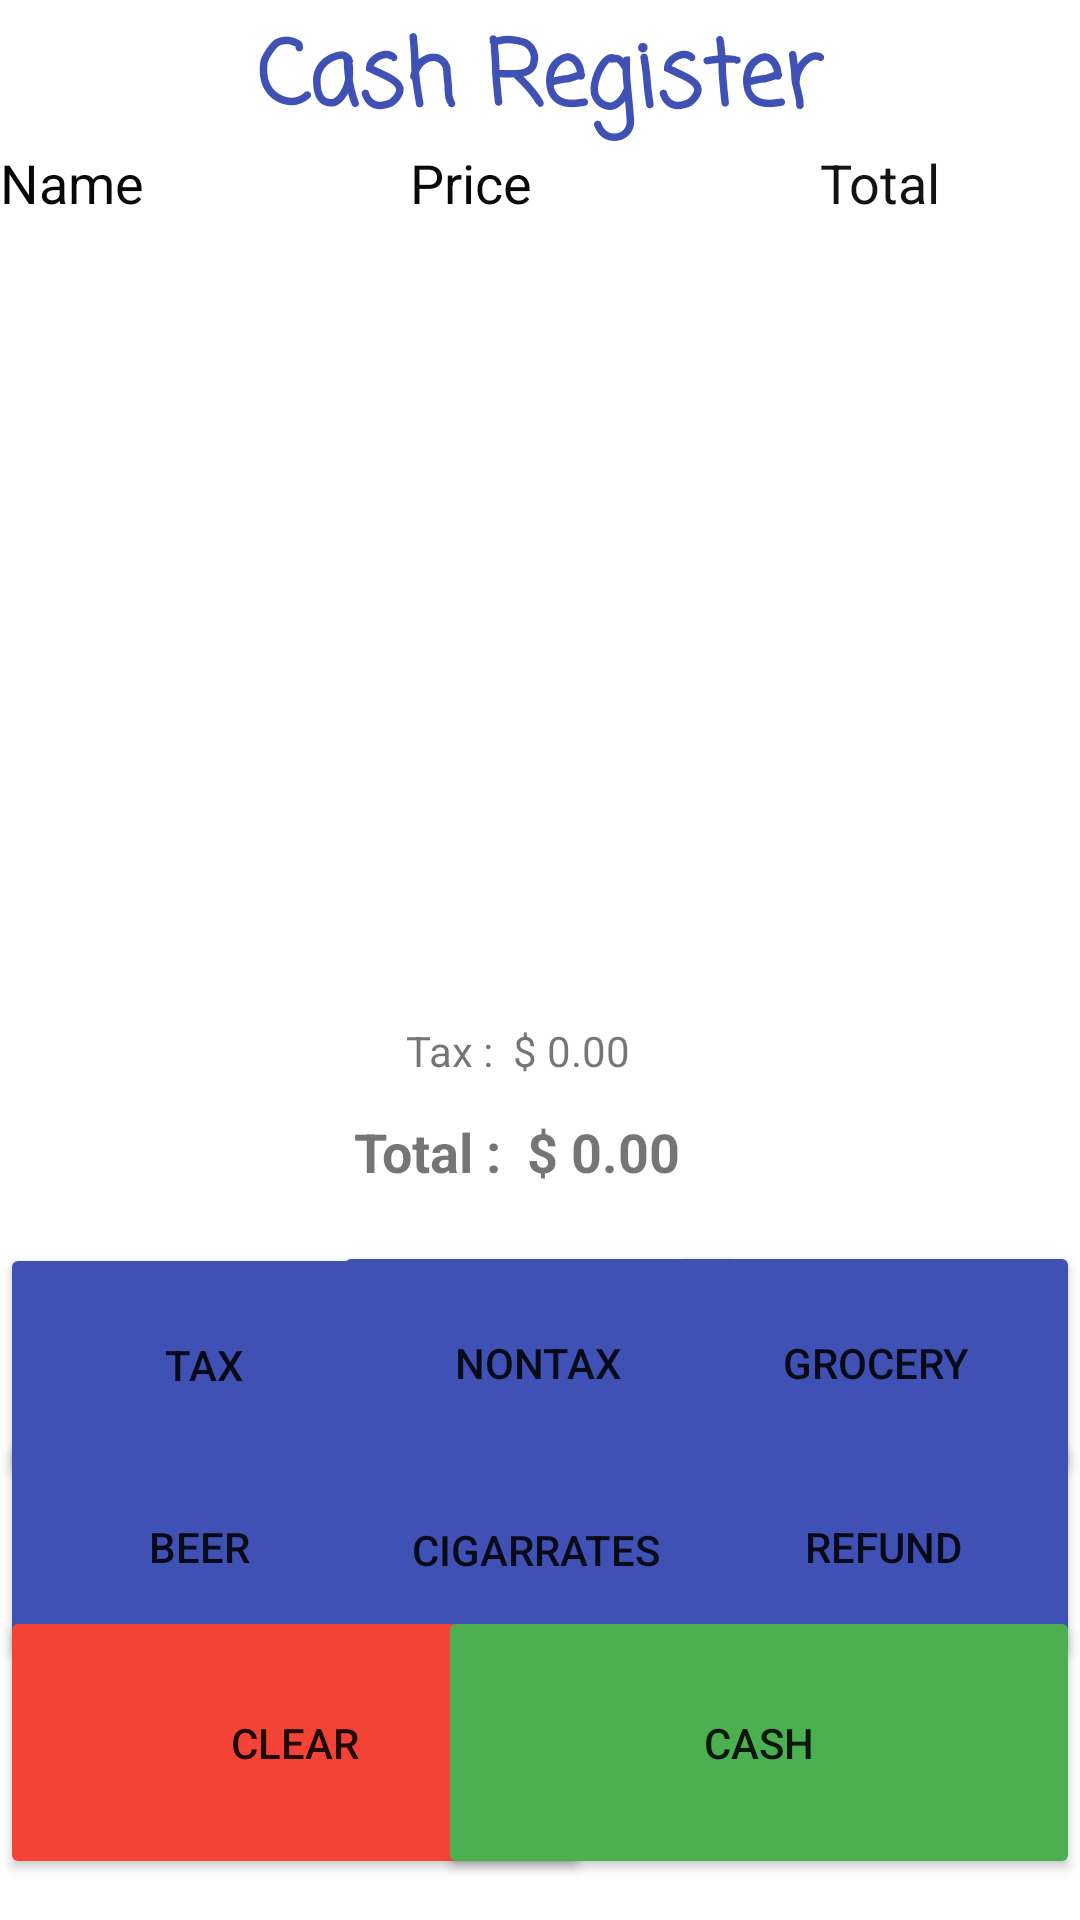

This screen was rendered from an Android layout file. Write that file and the resources it references.
<!-- AndroidManifest.xml: application theme Theme.CashRegisterApp -->
<!-- res/layout/activity_all_items.xml -->
<?xml version="1.0" encoding="utf-8"?>
<androidx.constraintlayout.widget.ConstraintLayout xmlns:android="http://schemas.android.com/apk/res/android"
    xmlns:app="http://schemas.android.com/apk/res-auto"
    xmlns:tools="http://schemas.android.com/tools"
    android:layout_width="match_parent"
    android:layout_height="match_parent"
    tools:context=".allItems">
    <TextView
        android:id="@+id/font"
        android:layout_width="292dp"
        android:layout_height="45dp"
        android:fontFamily="casual"
        android:gravity="center"
        android:text="Cash Register"
        android:textColor="#3F51B5"
        android:textSize="30sp"
        android:textStyle="bold"
        app:layout_constraintBottom_toBottomOf="parent"
        app:layout_constraintEnd_toEndOf="parent"
        app:layout_constraintHorizontal_bias="0.495"
        app:layout_constraintStart_toStartOf="parent"
        app:layout_constraintTop_toTopOf="parent"
        app:layout_constraintVertical_bias="0.007"

        />


    <LinearLayout
        android:id="@+id/constraintLayout"
        android:layout_width="match_parent"
        android:layout_height="32dp"
        android:orientation="horizontal"
        app:layout_constraintBottom_toBottomOf="parent"
        app:layout_constraintEnd_toEndOf="parent"
        app:layout_constraintHorizontal_bias="0.444"
        app:layout_constraintStart_toStartOf="parent"
        app:layout_constraintTop_toTopOf="parent"
        app:layout_constraintVertical_bias="0.07999998">

        <TextView
            android:id="@+id/textView3"
            android:layout_width="100dp"
            android:layout_height="wrap_content"
            android:layout_weight="1"
            android:text="Name"
            android:textColor="#070707"
            android:textSize="18sp" />

        <TextView
            android:id="@+id/textView5"
            android:layout_width="100dp"
            android:layout_height="wrap_content"
            android:layout_weight="1"
            android:text="Price"
            android:textColor="#090909"
            android:textSize="18sp" />

        <TextView
            android:id="@+id/textView7"
            android:layout_width="50dp"
            android:layout_height="wrap_content"
            android:layout_weight="1"
            android:text="Total"
            android:textColor="#131313"
            android:textSize="18sp" />


    </LinearLayout>



    <Button
        android:id="@+id/button14"
        android:layout_width="131dp"
        android:layout_height="81dp"
        android:text="Refund"
        app:backgroundTint="#3F51B5"
        app:layout_constraintBottom_toBottomOf="parent"
        app:layout_constraintEnd_toEndOf="parent"
        app:layout_constraintHorizontal_bias="1.0"
        app:layout_constraintStart_toStartOf="parent"
        app:layout_constraintTop_toTopOf="parent"
        app:layout_constraintVertical_bias="0.85" />

    <Button
        android:id="@+id/button12"
        android:layout_width="133dp"
        android:layout_height="81dp"
        android:text="Beer"
        app:backgroundTint="#3F51B5"
        app:layout_constraintBottom_toBottomOf="parent"
        app:layout_constraintEnd_toEndOf="parent"
        app:layout_constraintHorizontal_bias="0.0"
        app:layout_constraintStart_toStartOf="parent"
        app:layout_constraintTop_toTopOf="parent"
        app:layout_constraintVertical_bias="0.85" />

    <Button
        android:id="@+id/button7"
        android:layout_width="136dp"
        android:layout_height="81dp"
        android:text="Tax"
        app:backgroundTint="#3F51B5"
        app:layout_constraintBottom_toBottomOf="parent"
        app:layout_constraintEnd_toEndOf="parent"
        app:layout_constraintHorizontal_bias="0.0"
        app:layout_constraintStart_toStartOf="parent"
        app:layout_constraintTop_toTopOf="parent"
        app:layout_constraintVertical_bias="0.741" />

    <Button
        android:id="@+id/button13"
        android:layout_width="152dp"
        android:layout_height="78dp"
        android:text="Cigarrates"
        app:backgroundTint="#3F51B5"
        app:layout_constraintBottom_toBottomOf="parent"
        app:layout_constraintEnd_toEndOf="parent"
        app:layout_constraintHorizontal_bias="0.494"
        app:layout_constraintStart_toStartOf="parent"
        app:layout_constraintTop_toTopOf="parent"
        app:layout_constraintVertical_bias="0.85" />

    <Button
        android:id="@+id/button9"
        android:layout_width="136dp"
        android:layout_height="81dp"
        android:text="Grocery"
        app:backgroundTint="#3F51B5"
        app:layout_constraintBottom_toBottomOf="parent"
        app:layout_constraintEnd_toEndOf="parent"
        app:layout_constraintHorizontal_bias="1.0"
        app:layout_constraintStart_toStartOf="parent"
        app:layout_constraintTop_toTopOf="parent"
        app:layout_constraintVertical_bias="0.74" />

    <Button
        android:id="@+id/button10"
        android:layout_width="137dp"
        android:layout_height="81dp"
        android:text="NonTax"
        app:backgroundTint="#3F51B5"
        app:layout_constraintBottom_toBottomOf="parent"
        app:layout_constraintEnd_toEndOf="parent"
        app:layout_constraintHorizontal_bias="0.498"
        app:layout_constraintStart_toStartOf="parent"
        app:layout_constraintTop_toTopOf="parent"
        app:layout_constraintVertical_bias="0.74" />

    <Button
        android:id="@+id/button17"
        android:layout_width="197dp"
        android:layout_height="91dp"
        android:text="Clear"
        app:backgroundTint="#F44336"
        app:layout_constraintBottom_toBottomOf="parent"
        app:layout_constraintEnd_toEndOf="@+id/button18"
        app:layout_constraintHorizontal_bias="0.0"
        app:layout_constraintStart_toStartOf="parent"
        app:layout_constraintTop_toTopOf="parent"
        app:layout_constraintVertical_bias="0.975" />

    <Button
        android:id="@+id/button18"
        android:layout_width="214dp"
        android:layout_height="91dp"
        android:text="CASH"
        app:backgroundTint="#4CAF50"
        app:layout_constraintBottom_toBottomOf="parent"
        app:layout_constraintEnd_toEndOf="parent"
        app:layout_constraintHorizontal_bias="1.0"
        app:layout_constraintStart_toStartOf="parent"
        app:layout_constraintTop_toTopOf="parent"
        app:layout_constraintVertical_bias="0.975" />


    <androidx.recyclerview.widget.RecyclerView
        android:id="@+id/rv12"
        android:layout_width="401dp"
        android:layout_height="261dp"
        app:layout_constraintBottom_toBottomOf="parent"
        app:layout_constraintEnd_toEndOf="parent"
        app:layout_constraintHorizontal_bias="0.238"
        app:layout_constraintStart_toStartOf="parent"
        app:layout_constraintTop_toTopOf="parent"
        app:layout_constraintVertical_bias="0.228" />

    <TextView
        android:id="@+id/tvv1"
        android:layout_width="220dp"
        android:layout_height="39dp"
        android:gravity="center"
        android:text="Tax :  $ 0.00"
        android:textSize="14sp"
        android:textStyle="normal"
        app:layout_constraintBottom_toBottomOf="parent"
        app:layout_constraintEnd_toEndOf="parent"
        app:layout_constraintHorizontal_bias="0.445"
        app:layout_constraintStart_toStartOf="parent"
        app:layout_constraintTop_toTopOf="parent"
        app:layout_constraintVertical_bias="0.55" />

    <TextView
        android:id="@+id/textView2"
        android:layout_width="220dp"
        android:layout_height="39dp"
        android:gravity="center"
        android:text="Total :  $ 0.00"
        android:textSize="18sp"
        android:textStyle="bold"
        app:layout_constraintBottom_toBottomOf="parent"
        app:layout_constraintEnd_toEndOf="parent"
        app:layout_constraintHorizontal_bias="0.445"
        app:layout_constraintStart_toStartOf="parent"
        app:layout_constraintTop_toTopOf="parent"
        app:layout_constraintVertical_bias="0.606" />

</androidx.constraintlayout.widget.ConstraintLayout>
<!-- resources referenced by this layout -->
<resources>
  <style name="Theme.CashRegisterApp" parent="Theme.MaterialComponents.DayNight.DarkActionBar">
          
          <item name="colorPrimary">@color/purple_500</item>
          <item name="colorPrimaryVariant">@color/purple_700</item>
          <item name="colorOnPrimary">@color/white</item>
          
          <item name="colorSecondary">@color/teal_200</item>
          <item name="colorSecondaryVariant">@color/teal_700</item>
          <item name="colorOnSecondary">@color/black</item>
          
          <item name="android:statusBarColor" tools:targetApi="l">?attr/colorPrimaryVariant</item>
          
      </style>
  <!-- not gathered from this repository: default colours our renderer supplied (Android Studio template values) -->
  <color name="purple_500">#FF6200EE</color>
  <color name="purple_700">#FF3700B3</color>
  <color name="teal_200">#FF03DAC5</color>
  <color name="teal_700">#FF018786</color>
  <color name="black">#FF000000</color>
  <color name="white">#FFFFFFFF</color>
</resources>
